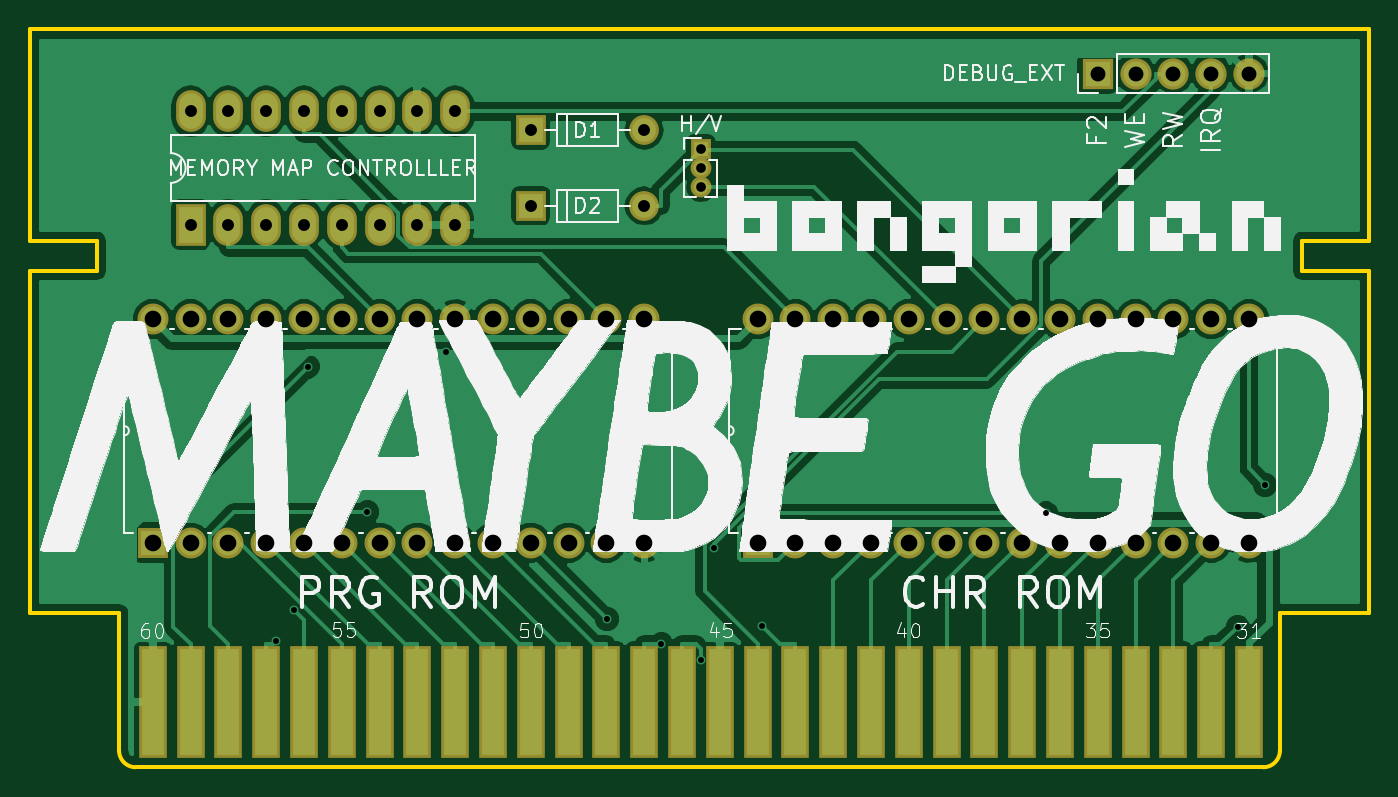
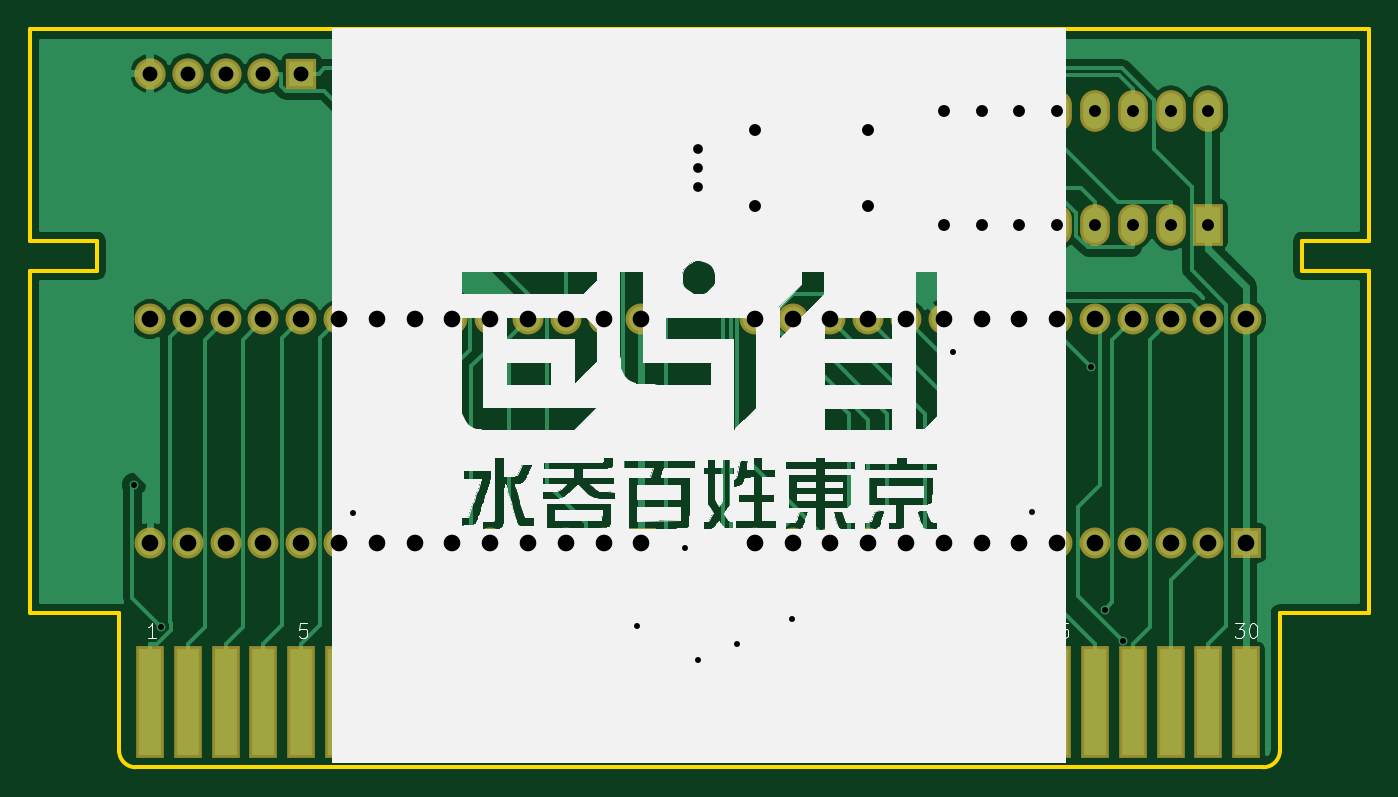
Circuit board: 8 layer files. Board 90.0 x 49.6 mm.
- bottom_mask: DIPNROM-B.Mask.gbs (3543 bytes)
- bottom_silk: DIPNROM-B.SilkS.gbo (55343 bytes)
- bottom_copper: DIPNROM-Bottom.gbl (38383 bytes)
- outline: DIPNROM-Edge.Cuts.gm1 (1235 bytes)
- top_mask: DIPNROM-F.Mask.gts (3543 bytes)
- top_silk: DIPNROM-F.SilkS.gto (104205 bytes)
- top_copper: DIPNROM-Top.gtl (63276 bytes)
- drill: DIPNROM.drl (1697 bytes)

=== bottom_mask: DIPNROM-B.Mask.gbs ===
G04 #@! TF.FileFunction,Soldermask,Bot*
%FSLAX46Y46*%
G04 Gerber Fmt 4.6, Leading zero omitted, Abs format (unit mm)*
G04 Created by KiCad (PCBNEW 4.0.7) date 05/30/18 10:11:06*
%MOMM*%
%LPD*%
G01*
G04 APERTURE LIST*
%ADD10C,0.150000*%
%ADD11R,2.076400X2.076400*%
%ADD12C,2.076400*%
%ADD13R,2.100000X2.100000*%
%ADD14O,2.100000X2.100000*%
%ADD15R,1.924000X7.512000*%
%ADD16R,1.400000X1.400000*%
%ADD17O,1.400000X1.400000*%
%ADD18R,2.000000X2.000000*%
%ADD19O,2.000000X2.000000*%
%ADD20R,2.000000X2.800000*%
%ADD21O,2.000000X2.800000*%
G04 APERTURE END LIST*
D10*
D11*
X95250000Y-105181400D03*
D12*
X97790000Y-105181400D03*
X100330000Y-105181400D03*
X102870000Y-105181400D03*
X105410000Y-105181400D03*
X107950000Y-105181400D03*
X110490000Y-105181400D03*
X113030000Y-105181400D03*
X115570000Y-105181400D03*
X118110000Y-105181400D03*
X120650000Y-105181400D03*
X123190000Y-105181400D03*
X125730000Y-105181400D03*
X128270000Y-105181400D03*
X128270000Y-90170000D03*
X125730000Y-90170000D03*
X123190000Y-90170000D03*
X120650000Y-90170000D03*
X118110000Y-90170000D03*
X115570000Y-90170000D03*
X113030000Y-90170000D03*
X110490000Y-90170000D03*
X107950000Y-90170000D03*
X105410000Y-90170000D03*
X102870000Y-90170000D03*
X100330000Y-90170000D03*
X97790000Y-90170000D03*
X95250000Y-90170000D03*
D11*
X135890000Y-105181400D03*
D12*
X138430000Y-105181400D03*
X140970000Y-105181400D03*
X143510000Y-105181400D03*
X146050000Y-105181400D03*
X148590000Y-105181400D03*
X151130000Y-105181400D03*
X153670000Y-105181400D03*
X156210000Y-105181400D03*
X158750000Y-105181400D03*
X161290000Y-105181400D03*
X163830000Y-105181400D03*
X166370000Y-105181400D03*
X168910000Y-105181400D03*
X168910000Y-90170000D03*
X166370000Y-90170000D03*
X163830000Y-90170000D03*
X161290000Y-90170000D03*
X158750000Y-90170000D03*
X156210000Y-90170000D03*
X153670000Y-90170000D03*
X151130000Y-90170000D03*
X148590000Y-90170000D03*
X146050000Y-90170000D03*
X143510000Y-90170000D03*
X140970000Y-90170000D03*
X138430000Y-90170000D03*
X135890000Y-90170000D03*
D13*
X158750000Y-73660000D03*
D14*
X161290000Y-73660000D03*
X163830000Y-73660000D03*
X166370000Y-73660000D03*
X168910000Y-73660000D03*
D15*
X168910000Y-115887500D03*
X166370000Y-115887500D03*
X163830000Y-115887500D03*
X161290000Y-115887500D03*
X158750000Y-115887500D03*
X156210000Y-115887500D03*
X153670000Y-115887500D03*
X151130000Y-115887500D03*
X148590000Y-115887500D03*
X146050000Y-115887500D03*
X143510000Y-115887500D03*
X140970000Y-115887500D03*
X138430000Y-115887500D03*
X135890000Y-115887500D03*
X133350000Y-115887500D03*
X130810000Y-115887500D03*
X128270000Y-115887500D03*
X125730000Y-115887500D03*
X123190000Y-115887500D03*
X120650000Y-115887500D03*
X118110000Y-115887500D03*
X115570000Y-115887500D03*
X113030000Y-115887500D03*
X110490000Y-115887500D03*
X107950000Y-115887500D03*
X105410000Y-115887500D03*
X102870000Y-115887500D03*
X100330000Y-115887500D03*
X97790000Y-115887500D03*
X95250000Y-115887500D03*
D16*
X132080000Y-78740000D03*
D17*
X132080000Y-80010000D03*
X132080000Y-81280000D03*
D18*
X120650000Y-77470000D03*
D19*
X128270000Y-77470000D03*
D18*
X120650000Y-82550000D03*
D19*
X128270000Y-82550000D03*
D20*
X97790000Y-83820000D03*
D21*
X115570000Y-76200000D03*
X100330000Y-83820000D03*
X113030000Y-76200000D03*
X102870000Y-83820000D03*
X110490000Y-76200000D03*
X105410000Y-83820000D03*
X107950000Y-76200000D03*
X107950000Y-83820000D03*
X105410000Y-76200000D03*
X110490000Y-83820000D03*
X102870000Y-76200000D03*
X113030000Y-83820000D03*
X100330000Y-76200000D03*
X115570000Y-83820000D03*
X97790000Y-76200000D03*
M02*

=== bottom_silk: DIPNROM-B.SilkS.gbo (55343 bytes, source omitted) ===
=== bottom_copper: DIPNROM-Bottom.gbl (38383 bytes, source omitted) ===
=== outline: DIPNROM-Edge.Cuts.gm1 ===
G04 #@! TF.FileFunction,Profile,NP*
%FSLAX46Y46*%
G04 Gerber Fmt 4.6, Leading zero omitted, Abs format (unit mm)*
G04 Created by KiCad (PCBNEW 4.0.7) date 05/30/18 10:11:06*
%MOMM*%
%LPD*%
G01*
G04 APERTURE LIST*
%ADD10C,0.150000*%
%ADD11C,0.254000*%
G04 APERTURE END LIST*
D10*
D11*
X91491100Y-86911100D02*
X91491100Y-84911100D01*
X86991100Y-86911100D02*
X91491100Y-86911100D01*
X94109131Y-120276100D02*
X169873069Y-120276100D01*
X170991098Y-119158069D02*
G75*
G02X169873069Y-120276100I-1118030J-1D01*
G01*
X170991100Y-119158069D02*
X170991100Y-109911100D01*
X92991100Y-119158071D02*
G75*
G03X94109131Y-120276100I1118030J1D01*
G01*
X92991100Y-119158069D02*
X92991100Y-109911100D01*
X170991100Y-109911100D02*
X176991100Y-109911100D01*
X176991100Y-109911100D02*
X176991100Y-86911100D01*
X176991100Y-86911100D02*
X172491100Y-86911100D01*
X172491100Y-86911100D02*
X172491100Y-84911100D01*
X172491100Y-84911100D02*
X176991100Y-84911100D01*
X176991100Y-84911100D02*
X176991100Y-70681100D01*
X92991100Y-109911100D02*
X86991100Y-109911100D01*
X86991100Y-109911100D02*
X86991100Y-86911100D01*
X91491100Y-84911100D02*
X86991100Y-84911100D01*
X86991100Y-84911100D02*
X86991100Y-70681100D01*
X86991100Y-70681100D02*
X176991100Y-70681100D01*
M02*

=== top_mask: DIPNROM-F.Mask.gts ===
G04 #@! TF.FileFunction,Soldermask,Top*
%FSLAX46Y46*%
G04 Gerber Fmt 4.6, Leading zero omitted, Abs format (unit mm)*
G04 Created by KiCad (PCBNEW 4.0.7) date 05/30/18 10:11:06*
%MOMM*%
%LPD*%
G01*
G04 APERTURE LIST*
%ADD10C,0.150000*%
%ADD11R,2.076400X2.076400*%
%ADD12C,2.076400*%
%ADD13R,2.100000X2.100000*%
%ADD14O,2.100000X2.100000*%
%ADD15R,1.924000X7.512000*%
%ADD16R,1.400000X1.400000*%
%ADD17O,1.400000X1.400000*%
%ADD18R,2.000000X2.000000*%
%ADD19O,2.000000X2.000000*%
%ADD20R,2.000000X2.800000*%
%ADD21O,2.000000X2.800000*%
G04 APERTURE END LIST*
D10*
D11*
X95250000Y-105181400D03*
D12*
X97790000Y-105181400D03*
X100330000Y-105181400D03*
X102870000Y-105181400D03*
X105410000Y-105181400D03*
X107950000Y-105181400D03*
X110490000Y-105181400D03*
X113030000Y-105181400D03*
X115570000Y-105181400D03*
X118110000Y-105181400D03*
X120650000Y-105181400D03*
X123190000Y-105181400D03*
X125730000Y-105181400D03*
X128270000Y-105181400D03*
X128270000Y-90170000D03*
X125730000Y-90170000D03*
X123190000Y-90170000D03*
X120650000Y-90170000D03*
X118110000Y-90170000D03*
X115570000Y-90170000D03*
X113030000Y-90170000D03*
X110490000Y-90170000D03*
X107950000Y-90170000D03*
X105410000Y-90170000D03*
X102870000Y-90170000D03*
X100330000Y-90170000D03*
X97790000Y-90170000D03*
X95250000Y-90170000D03*
D11*
X135890000Y-105181400D03*
D12*
X138430000Y-105181400D03*
X140970000Y-105181400D03*
X143510000Y-105181400D03*
X146050000Y-105181400D03*
X148590000Y-105181400D03*
X151130000Y-105181400D03*
X153670000Y-105181400D03*
X156210000Y-105181400D03*
X158750000Y-105181400D03*
X161290000Y-105181400D03*
X163830000Y-105181400D03*
X166370000Y-105181400D03*
X168910000Y-105181400D03*
X168910000Y-90170000D03*
X166370000Y-90170000D03*
X163830000Y-90170000D03*
X161290000Y-90170000D03*
X158750000Y-90170000D03*
X156210000Y-90170000D03*
X153670000Y-90170000D03*
X151130000Y-90170000D03*
X148590000Y-90170000D03*
X146050000Y-90170000D03*
X143510000Y-90170000D03*
X140970000Y-90170000D03*
X138430000Y-90170000D03*
X135890000Y-90170000D03*
D13*
X158750000Y-73660000D03*
D14*
X161290000Y-73660000D03*
X163830000Y-73660000D03*
X166370000Y-73660000D03*
X168910000Y-73660000D03*
D15*
X168910000Y-115887500D03*
X166370000Y-115887500D03*
X163830000Y-115887500D03*
X161290000Y-115887500D03*
X158750000Y-115887500D03*
X156210000Y-115887500D03*
X153670000Y-115887500D03*
X151130000Y-115887500D03*
X148590000Y-115887500D03*
X146050000Y-115887500D03*
X143510000Y-115887500D03*
X140970000Y-115887500D03*
X138430000Y-115887500D03*
X135890000Y-115887500D03*
X133350000Y-115887500D03*
X130810000Y-115887500D03*
X128270000Y-115887500D03*
X125730000Y-115887500D03*
X123190000Y-115887500D03*
X120650000Y-115887500D03*
X118110000Y-115887500D03*
X115570000Y-115887500D03*
X113030000Y-115887500D03*
X110490000Y-115887500D03*
X107950000Y-115887500D03*
X105410000Y-115887500D03*
X102870000Y-115887500D03*
X100330000Y-115887500D03*
X97790000Y-115887500D03*
X95250000Y-115887500D03*
D16*
X132080000Y-78740000D03*
D17*
X132080000Y-80010000D03*
X132080000Y-81280000D03*
D18*
X120650000Y-77470000D03*
D19*
X128270000Y-77470000D03*
D18*
X120650000Y-82550000D03*
D19*
X128270000Y-82550000D03*
D20*
X97790000Y-83820000D03*
D21*
X115570000Y-76200000D03*
X100330000Y-83820000D03*
X113030000Y-76200000D03*
X102870000Y-83820000D03*
X110490000Y-76200000D03*
X105410000Y-83820000D03*
X107950000Y-76200000D03*
X107950000Y-83820000D03*
X105410000Y-76200000D03*
X110490000Y-83820000D03*
X102870000Y-76200000D03*
X113030000Y-83820000D03*
X100330000Y-76200000D03*
X115570000Y-83820000D03*
X97790000Y-76200000D03*
M02*

=== top_silk: DIPNROM-F.SilkS.gto (104205 bytes, source omitted) ===
=== top_copper: DIPNROM-Top.gtl (63276 bytes, source omitted) ===
=== drill: DIPNROM.drl ===
M48
;DRILL file {KiCad 4.0.7} date 05/30/18 10:11:22
;FORMAT={3:3/ absolute / metric / suppress leading zeros}
FMAT,2
METRIC,TZ
T1C0.400
T2C0.650
T3C0.800
T4C1.000
T5C1.118
%
G90
G05
M71
T1
X103563Y-111804
X104767Y-109713
X105686Y-93355
X109677Y-103129
X114966Y-92386
X125777Y-110309
X129437Y-112006
X132080Y-113053
X132972Y-105573
X136175Y-110791
X155269Y-103216
X168152Y-110825
X170006Y-101292
T2
X132080Y-78740
X132080Y-80010
X132080Y-81280
T3
X97790Y-76200
X97790Y-83820
X100330Y-76200
X100330Y-83820
X102870Y-76200
X102870Y-83820
X105410Y-76200
X105410Y-83820
X107950Y-76200
X107950Y-83820
X110490Y-76200
X110490Y-83820
X113030Y-76200
X113030Y-83820
X115570Y-76200
X115570Y-83820
X120650Y-77470
X120650Y-82550
X128270Y-77470
X128270Y-82550
T4
X158750Y-73660
X161290Y-73660
X163830Y-73660
X166370Y-73660
X168910Y-73660
T5
X95250Y-90170
X95250Y-105181
X97790Y-90170
X97790Y-105181
X100330Y-90170
X100330Y-105181
X102870Y-90170
X102870Y-105181
X105410Y-90170
X105410Y-105181
X107950Y-90170
X107950Y-105181
X110490Y-90170
X110490Y-105181
X113030Y-90170
X113030Y-105181
X115570Y-90170
X115570Y-105181
X118110Y-90170
X118110Y-105181
X120650Y-90170
X120650Y-105181
X123190Y-90170
X123190Y-105181
X125730Y-90170
X125730Y-105181
X128270Y-90170
X128270Y-105181
X135890Y-90170
X135890Y-105181
X138430Y-90170
X138430Y-105181
X140970Y-90170
X140970Y-105181
X143510Y-90170
X143510Y-105181
X146050Y-90170
X146050Y-105181
X148590Y-90170
X148590Y-105181
X151130Y-90170
X151130Y-105181
X153670Y-90170
X153670Y-105181
X156210Y-90170
X156210Y-105181
X158750Y-90170
X158750Y-105181
X161290Y-90170
X161290Y-105181
X163830Y-90170
X163830Y-105181
X166370Y-90170
X166370Y-105181
X168910Y-90170
X168910Y-105181
T0
M30

